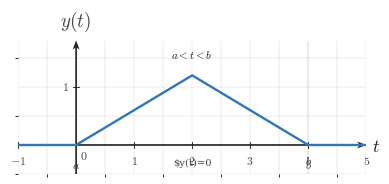

Python code for this plot: (Note: this script raises an exception after producing the figure.)
from __future__ import annotations

from pathlib import Path

import numpy as np
from matplotlib import pyplot as plt
from matplotlib.ticker import MultipleLocator

plt.rcParams.update({"mathtext.fontset": "cm", "font.family": "serif"})

CANONICAL_DPI = 300
PX_PER_DATA_UNIT = 150

def px_to_pt(px: float) -> float:
    return px * 72 / CANONICAL_DPI

def px_to_data(px: float) -> float:
    return px / PX_PER_DATA_UNIT

SIGNAL_COLOR = "#2f78b7"
AXIS_COLOR = "#222222"
TICK_LABEL_COLOR = "#444444"
GRID_COLOR = "#000000"
TICK_LW = px_to_pt(2.7)
GRID_LW = px_to_pt(1.3)
SIGNAL_LW = px_to_pt(7.1)
TICK_LABEL_SIZE = px_to_pt(35.6)
AXIS_LABEL_SIZE = px_to_pt(53.3)
TOP_LABEL_SIZE = px_to_pt(57.8)
ANNOTATION_SIZE = px_to_pt(33.3)
TICK_HALF_LEN = px_to_data(8.25)
X_AXIS_LABEL_X_PAD = px_to_data(15)
X_AXIS_LABEL_Y = -px_to_data(4.5)
X_TICK_LABEL_Y = -px_to_data(24)
Y_TICK_LABEL_X = px_to_data(18)
ORIGIN_LABEL_X = px_to_data(9)
ORIGIN_LABEL_Y = -px_to_data(12)
Y_AXIS_LABEL_Y_PAD = px_to_data(18)

AXIS_ARROW_SHAFT_WIDTH_DATA = px_to_data(4.3)
AXIS_ARROW_KW = dict(
    angles="xy",
    scale_units="xy",
    scale=1,
    units="xy",
    width=AXIS_ARROW_SHAFT_WIDTH_DATA,
    headwidth=4.2,
    headlength=5.5,
    headaxislength=4.3,
    color=AXIS_COLOR,
    pivot="tail",
    clip_on=False,
)

def make_ct_signal_figure(xlim, ylim):
    x_range = xlim[1] - xlim[0]
    y_range = ylim[1] - ylim[0]
    fig_w_px = 115 + x_range * PX_PER_DATA_UNIT + 120
    fig_h_px = 95 + y_range * PX_PER_DATA_UNIT + 110
    return plt.subplots(figsize=(fig_w_px / CANONICAL_DPI, fig_h_px / CANONICAL_DPI), dpi=CANONICAL_DPI, facecolor="white", constrained_layout=True)

def setup_ct_signal_axes(ax, *, xlim, ylim, xticks, yticks, x_axis_label=r"$t$", y_axis_label=r"$y(t)$", x_minor_grid_step=1, y_minor_grid_step=1):
    ax.set_xlim(*xlim)
    ax.set_ylim(*ylim)
    ax.set_aspect("equal", adjustable="box")
    ax.set_xticks(xticks)
    ax.set_yticks(yticks)
    ax.xaxis.set_minor_locator(MultipleLocator(x_minor_grid_step))
    ax.yaxis.set_minor_locator(MultipleLocator(y_minor_grid_step))
    ax.grid(True, which="both", linewidth=GRID_LW, alpha=0.18, color=GRID_COLOR)
    ax.set_axisbelow(True)

    for spine in ax.spines.values():
        spine.set_visible(False)
    ax.tick_params(left=False, bottom=False, labelleft=False, labelbottom=False)

    ax.quiver(xlim[0], 0, xlim[1] - xlim[0], 0, **AXIS_ARROW_KW)
    ax.quiver(0, ylim[0], 0, ylim[1] - ylim[0], **AXIS_ARROW_KW)

    for t in xticks:
        if t == 0:
            continue
        if t in (-2.0, 2.0, 4.0, 0.0):
            label = {0.0: r"$a$", 4.0: r"$b$"}.get(t, rf"${t:g}$")
        else:
            label = rf"${t:g}$"
        if t == 0:
            continue
        ax.plot([t, t], [-TICK_HALF_LEN, TICK_HALF_LEN], color=AXIS_COLOR, lw=TICK_LW)
        ax.text(t, X_TICK_LABEL_Y, label, fontsize=TICK_LABEL_SIZE, ha="center", va="top", color=TICK_LABEL_COLOR)

    for y in yticks:
        if abs(y) < 1e-12:
            continue
        ax.plot([-TICK_HALF_LEN, TICK_HALF_LEN], [y, y], color=AXIS_COLOR, lw=TICK_LW)
        ax.text(-Y_TICK_LABEL_X, y, rf"${y:g}$", fontsize=TICK_LABEL_SIZE, ha="right", va="center", color=TICK_LABEL_COLOR)

    ax.text(ORIGIN_LABEL_X, ORIGIN_LABEL_Y, r"$0$", fontsize=TICK_LABEL_SIZE, ha="left", va="top", color=TICK_LABEL_COLOR)
    ax.text(xlim[1] + X_AXIS_LABEL_X_PAD, X_AXIS_LABEL_Y, x_axis_label, fontsize=AXIS_LABEL_SIZE, ha="left", va="center", color=AXIS_COLOR)
    ax.text(0, ylim[1] + Y_AXIS_LABEL_Y_PAD, y_axis_label, fontsize=TOP_LABEL_SIZE, ha="center", va="bottom", color=TICK_LABEL_COLOR)

def plot_signal(ax, t, x):
    ax.plot(t, x, color=SIGNAL_COLOR, linewidth=SIGNAL_LW, solid_capstyle="butt", solid_joinstyle="miter", zorder=4)

def save_figure(fig, output_path):
    Path(output_path).parent.mkdir(parents=True, exist_ok=True)
    fig.savefig(output_path, dpi=CANONICAL_DPI, bbox_inches="tight", facecolor="white")

fig, ax = make_ct_signal_figure((-1.0, 5.0), (-0.5, 1.8))
setup_ct_signal_axes(ax, xlim=(-1.0, 5.0), ylim=(-0.5, 1.8), xticks=[0.0, 4.0, -1.0, 1.0, 2.0, 3.0, 4.0, 5.0], yticks=[0.0, 1.0], x_minor_grid_step=0.5, y_minor_grid_step=0.5)
t = np.array([-1.0, 0.0, 2.0, 4.0, 5.0])
y = np.array([0.0, 0.0, 1.2, 0.0, 0.0])
plot_signal(ax, t, y)
ax.text(0.0, -0.23, r"$a$", fontsize=TICK_LABEL_SIZE, ha="center", va="top", color=TICK_LABEL_COLOR)
ax.text(4.0, -0.23, r"$b$", fontsize=TICK_LABEL_SIZE, ha="center", va="top", color=TICK_LABEL_COLOR)
ax.text(2.0, 1.5, r"$a<t<b$", fontsize=ANNOTATION_SIZE, ha="center", color=AXIS_COLOR)
ax.text(2.0, -0.36, r"$y(t)=0", fontsize=ANNOTATION_SIZE * 0.9, ha="center", color=TICK_LABEL_COLOR)

save_figure(fig, '/home/jake/Developer/MA/PIPELINE/Electrical-and-Computer-Engineering/2-Build-Lessons/4-Image-Generation/1-Outputs/Continuous-Time-Signal-Processing/7.4--direct-convolution-for-lti-systems-Images/images/l007-s003-te-section-003.png')
